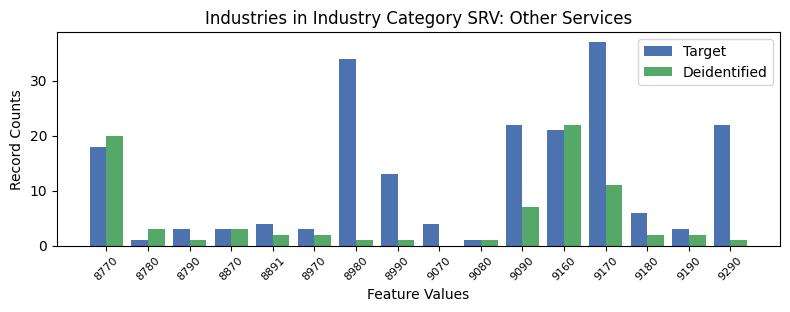

Values plotted in this chart, from the file beside it:
, INDP, count_target, count_deidentified
4, 8770, 18, 20.0
15, 8780, 1, 3.0
11, 8790, 3, 1.0
12, 8870, 3, 3.0
3, 8891, 4, 2.0
6, 8970, 3, 2.0
5, 8980, 34, 1.0
9, 8990, 13, 1.0
7, 9070, 4, 0.0
14, 9080, 1, 1.0
2, 9090, 22, 7.0
8, 9160, 21, 22.0
0, 9170, 37, 11.0
10, 9180, 6, 2.0
13, 9190, 3, 2.0
1, 9290, 22, 1.0
